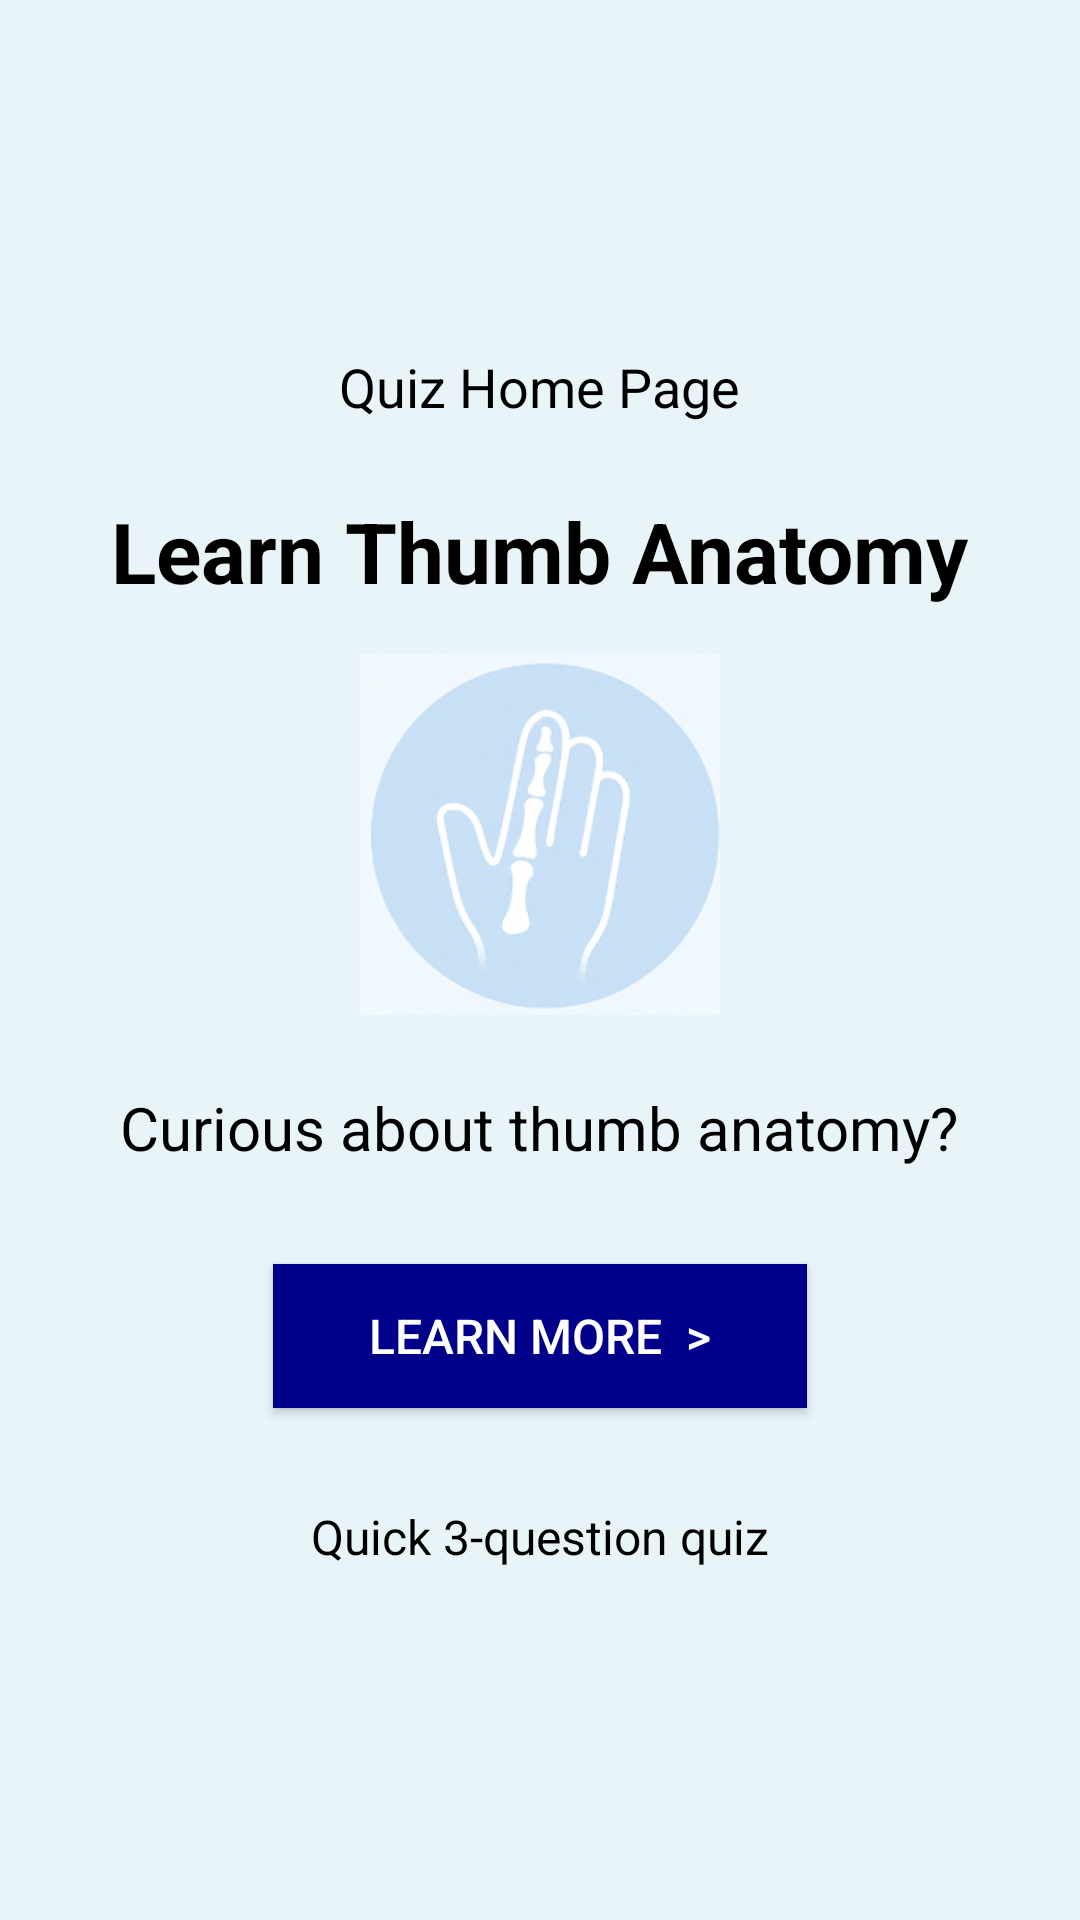

Reconstruct the res/layout file that produces this screen, plus the resources it refers to.
<!-- AndroidManifest.xml: application theme Theme.HandshakePlus -->
<!-- res/layout/activity_quiz.xml -->
<?xml version="1.0" encoding="utf-8"?>
<LinearLayout xmlns:android="http://schemas.android.com/apk/res/android"
    xmlns:app="http://schemas.android.com/apk/res-auto"
    android:layout_width="match_parent"
    android:layout_height="match_parent"
    android:orientation="vertical"
    android:gravity="center"
    android:padding="16dp"
    android:background="#e8f4f8">  <TextView
    android:layout_width="wrap_content"
    android:layout_height="wrap_content"
    android:text="Quiz Home Page"
    android:textSize="18sp"
    android:textColor="#000000"
    android:layout_marginBottom="24dp"/>

    <TextView
        android:layout_width="wrap_content"
        android:layout_height="wrap_content"
        android:text="Learn Thumb Anatomy"
        android:textSize="28sp"
        android:textStyle="bold"
        android:textColor="#000000"
        android:gravity="center"
        android:layout_marginBottom="16dp"/>

    <ImageView
        android:id="@+id/handBoneImageView"
        android:layout_width="120dp"
        android:layout_height="120dp"
        android:src="@drawable/bone_hand"
        android:scaleType="centerCrop"
        android:layout_marginBottom="24dp"/>

    <TextView
        android:layout_width="wrap_content"
        android:layout_height="wrap_content"
        android:text="Curious about thumb anatomy?"
        android:textSize="20sp"
        android:textColor="#000000"
        android:gravity="center"
        android:layout_marginBottom="32dp"/>

    <Button
        android:id="@+id/learnMoreButton"
        android:layout_width="wrap_content"
        android:layout_height="wrap_content"
        android:text="Learn More  >"
        android:textSize="16sp"
        android:textColor="#FFFFFF"
        android:background="#00008b"
        android:paddingStart="32dp"
        android:paddingEnd="32dp"/>

    <TextView
        android:layout_width="wrap_content"
        android:layout_height="wrap_content"
        android:text="Quick 3-question quiz"
        android:textSize="16sp"
        android:textColor="#000000"
        android:layout_marginTop="32dp"/>

</LinearLayout>
<!-- resources referenced by this layout -->
<resources>
  <!-- drawable bone_hand: png bitmap (drawable, 196826 bytes) -->
  <style name="Theme.HandshakePlus" parent="Base.Theme.HandshakePlus" />
  <style name="Base.Theme.HandshakePlus" parent="Theme.Material3.DayNight.NoActionBar">
          
          
      </style>
</resources>
